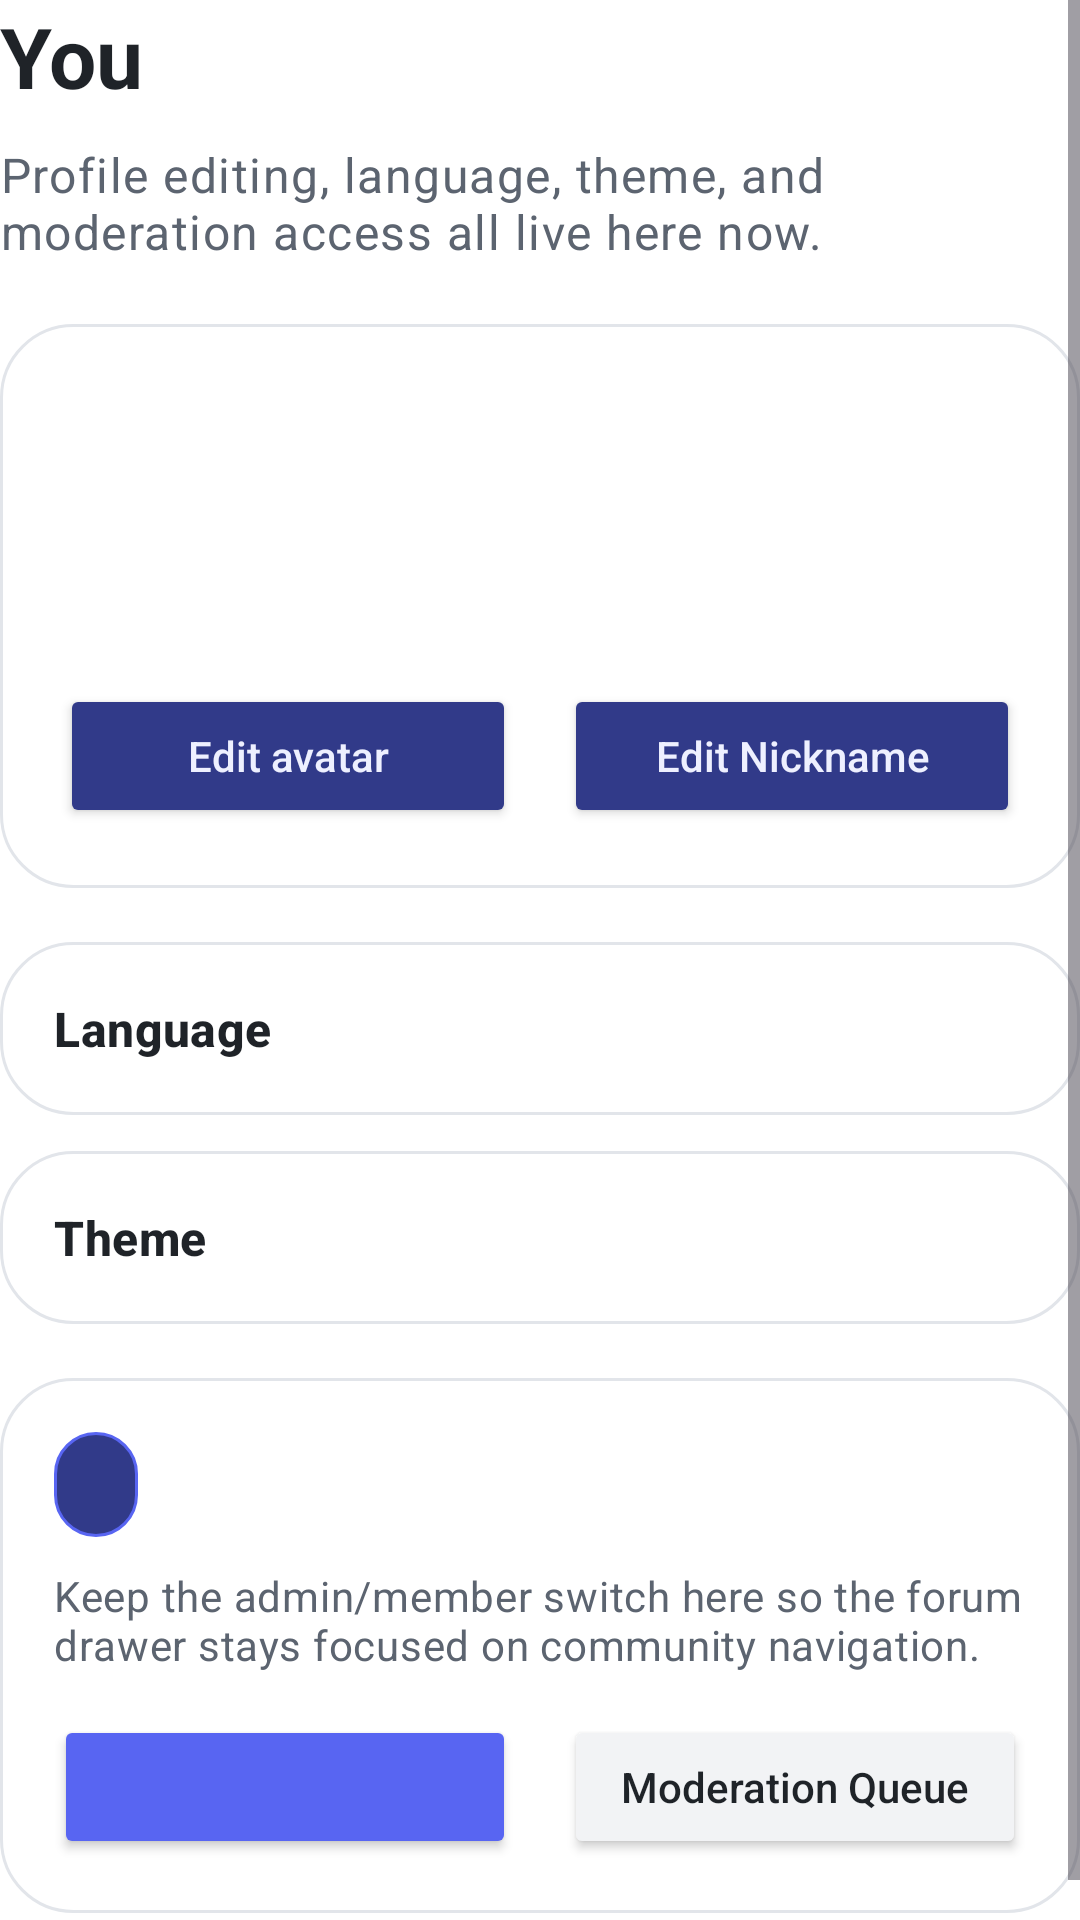

This screen was rendered from an Android layout file. Write that file and the resources it references.
<!-- AndroidManifest.xml: application theme Theme.MyApplication -->
<!-- res/layout/fragment_you.xml -->
<?xml version="1.0" encoding="utf-8"?>
<ScrollView xmlns:android="http://schemas.android.com/apk/res/android"
    android:layout_width="match_parent"
    android:layout_height="match_parent"
    android:fillViewport="true">

    <LinearLayout
        android:layout_width="match_parent"
        android:layout_height="wrap_content"
        android:orientation="vertical"
        android:paddingBottom="16dp">

        <TextView
            android:layout_width="wrap_content"
            android:layout_height="wrap_content"
            android:text="@string/you_title"
            android:textAppearance="?attr/textAppearanceHeadlineMedium"
            android:textColor="@color/ink_primary"
            android:textStyle="bold" />

        <TextView
            android:id="@+id/textYouSubtitle"
            android:layout_width="match_parent"
            android:layout_height="wrap_content"
            android:layout_marginTop="10dp"
            android:text="@string/you_subtitle"
            android:textAppearance="?attr/textAppearanceBodyLarge"
            android:textColor="@color/ink_secondary" />

        <LinearLayout
            android:layout_width="match_parent"
            android:layout_height="wrap_content"
            android:layout_marginTop="20dp"
            android:background="@drawable/bg_card"
            android:orientation="vertical"
            android:padding="20dp">

            <LinearLayout
                android:layout_width="match_parent"
                android:layout_height="wrap_content"
                android:gravity="center_vertical"
                android:orientation="horizontal">

                <TextView
                    android:id="@+id/textYouAvatar"
                    android:layout_width="82dp"
                    android:layout_height="82dp"
                    android:background="@drawable/bg_avatar_circle"
                    android:gravity="center"
                    android:text="C"
                    android:textAppearance="?attr/textAppearanceHeadlineMedium"
                    android:textColor="@color/white"
                    android:textStyle="bold" />

                <LinearLayout
                    android:layout_width="0dp"
                    android:layout_height="wrap_content"
                    android:layout_marginStart="16dp"
                    android:layout_weight="1"
                    android:orientation="vertical">

                    <TextView
                        android:id="@+id/textYouNickname"
                        android:layout_width="match_parent"
                        android:layout_height="wrap_content"
                        android:textAppearance="?attr/textAppearanceHeadlineSmall"
                        android:textColor="@color/ink_primary"
                        android:textStyle="bold" />

                    <TextView
                        android:id="@+id/textYouUid"
                        android:layout_width="match_parent"
                        android:layout_height="wrap_content"
                        android:layout_marginTop="6dp"
                        android:textAppearance="?attr/textAppearanceBodyMedium"
                        android:textColor="@color/ink_secondary" />
                </LinearLayout>
            </LinearLayout>

            <LinearLayout
                android:layout_width="match_parent"
                android:layout_height="wrap_content"
                android:layout_marginTop="18dp"
                android:orientation="horizontal">

                <Button
                    android:id="@+id/buttonEditAvatar"
                    android:layout_width="0dp"
                    android:layout_height="wrap_content"
                    android:layout_marginEnd="8dp"
                    android:layout_weight="1"
                    android:backgroundTint="@color/accent_soft"
                    android:text="@string/drawer_change_avatar"
                    android:textAllCaps="false"
                    android:textColor="@color/accent_on_soft" />

                <Button
                    android:id="@+id/buttonEditNickname"
                    android:layout_width="0dp"
                    android:layout_height="wrap_content"
                    android:layout_marginStart="8dp"
                    android:layout_weight="1"
                    android:backgroundTint="@color/accent_soft"
                    android:text="@string/action_edit_nickname"
                    android:textAllCaps="false"
                    android:textColor="@color/accent_on_soft" />
            </LinearLayout>
        </LinearLayout>

        <LinearLayout
            android:id="@+id/buttonYouLanguage"
            android:layout_width="match_parent"
            android:layout_height="wrap_content"
            android:layout_marginTop="18dp"
            android:background="@drawable/bg_card"
            android:clickable="true"
            android:focusable="true"
            android:foreground="?attr/selectableItemBackground"
            android:gravity="center_vertical"
            android:orientation="horizontal"
            android:padding="18dp">

            <TextView
                android:layout_width="0dp"
                android:layout_height="wrap_content"
                android:layout_weight="1"
                android:text="@string/settings_language"
                android:textAppearance="?attr/textAppearanceTitleMedium"
                android:textColor="@color/ink_primary"
                android:textStyle="bold" />

            <TextView
                android:id="@+id/textYouLanguageValue"
                android:layout_width="wrap_content"
                android:layout_height="wrap_content"
                android:textAppearance="?attr/textAppearanceBodyMedium"
                android:textColor="@color/ink_secondary" />
        </LinearLayout>

        <LinearLayout
            android:id="@+id/buttonYouTheme"
            android:layout_width="match_parent"
            android:layout_height="wrap_content"
            android:layout_marginTop="12dp"
            android:background="@drawable/bg_card"
            android:clickable="true"
            android:focusable="true"
            android:foreground="?attr/selectableItemBackground"
            android:gravity="center_vertical"
            android:orientation="horizontal"
            android:padding="18dp">

            <TextView
                android:layout_width="0dp"
                android:layout_height="wrap_content"
                android:layout_weight="1"
                android:text="@string/settings_theme"
                android:textAppearance="?attr/textAppearanceTitleMedium"
                android:textColor="@color/ink_primary"
                android:textStyle="bold" />

            <TextView
                android:id="@+id/textYouThemeValue"
                android:layout_width="wrap_content"
                android:layout_height="wrap_content"
                android:textAppearance="?attr/textAppearanceBodyMedium"
                android:textColor="@color/ink_secondary" />
        </LinearLayout>

        <LinearLayout
            android:layout_width="match_parent"
            android:layout_height="wrap_content"
            android:layout_marginTop="18dp"
            android:background="@drawable/bg_card"
            android:orientation="vertical"
            android:padding="18dp">

            <TextView
                android:id="@+id/textYouMode"
                android:layout_width="wrap_content"
                android:layout_height="wrap_content"
                android:background="@drawable/bg_mode_pill"
                android:paddingStart="14dp"
                android:paddingTop="8dp"
                android:paddingEnd="14dp"
                android:paddingBottom="8dp"
                android:textAppearance="?attr/textAppearanceTitleSmall"
                android:textColor="@color/accent_on_soft"
                android:textStyle="bold" />

            <TextView
                android:layout_width="match_parent"
                android:layout_height="wrap_content"
                android:layout_marginTop="10dp"
                android:text="@string/you_mode_body"
                android:textAppearance="?attr/textAppearanceBodyMedium"
                android:textColor="@color/ink_secondary" />

            <LinearLayout
                android:layout_width="match_parent"
                android:layout_height="wrap_content"
                android:layout_marginTop="14dp"
                android:orientation="horizontal">

                <Button
                    android:id="@+id/buttonYouToggleMode"
                    android:layout_width="0dp"
                    android:layout_height="wrap_content"
                    android:layout_marginEnd="8dp"
                    android:layout_weight="1"
                    android:backgroundTint="@color/accent_strong"
                    android:textAllCaps="false"
                    android:textColor="@color/white" />

                <Button
                    android:id="@+id/buttonYouQueue"
                    android:layout_width="0dp"
                    android:layout_height="wrap_content"
                    android:layout_marginStart="8dp"
                    android:layout_weight="1"
                    android:backgroundTint="@color/surface_alt"
                    android:text="@string/drawer_queue"
                    android:textAllCaps="false"
                    android:textColor="@color/ink_primary" />
            </LinearLayout>
        </LinearLayout>

    </LinearLayout>
</ScrollView>
<!-- resources referenced by this layout -->
<resources>
  <color name="accent_on_soft">#EEF0FF</color>
  <color name="accent_soft">#313A89</color>
  <color name="accent_strong">#5865F2</color>
  <color name="ink_primary">#1F2328</color>
  <color name="ink_secondary">#5C6470</color>
  <color name="surface_alt">#F2F3F5</color>
  <color name="white">#FFFFFFFF</color>
  <!-- drawable bg_card (drawable) -->
  <?xml version="1.0" encoding="utf-8"?>
  <shape xmlns:android="http://schemas.android.com/apk/res/android" android:shape="rectangle">
      <solid android:color="@color/surface" />
      <corners android:radius="24dp" />
      <stroke
          android:width="1dp"
          android:color="@color/surface_border" />
  </shape>
  <!-- drawable bg_mode_pill (drawable) -->
  <?xml version="1.0" encoding="utf-8"?>
  <shape xmlns:android="http://schemas.android.com/apk/res/android" android:shape="rectangle">
      <solid android:color="@color/accent_soft" />
      <stroke
          android:width="1dp"
          android:color="@color/accent_strong" />
      <corners android:radius="999dp" />
  </shape>
  <string name="action_edit_nickname">Edit Nickname</string>
  <string name="drawer_change_avatar">Edit avatar</string>
  <string name="drawer_queue">Moderation Queue</string>
  <string name="settings_language">Language</string>
  <string name="settings_theme">Theme</string>
  <string name="you_mode_body">Keep the admin/member switch here so the forum drawer stays focused on community navigation.</string>
  <string name="you_subtitle">Profile editing, language, theme, and moderation access all live here now.</string>
  <string name="you_title">You</string>
  <style name="Theme.MyApplication" parent="Base.Theme.MyApplication" />
  <color name="surface">#FFFFFF</color>
  <color name="surface_border">#E2E5EA</color>
  <style name="Base.Theme.MyApplication" parent="Theme.Material3.DayNight.NoActionBar">
          <item name="colorPrimary">@color/accent_strong</item>
          <item name="colorOnPrimary">@color/white</item>
          <item name="colorSecondary">@color/warning_ink</item>
          <item name="android:statusBarColor">@color/page_background</item>
          <item name="android:navigationBarColor">@color/page_background</item>
          <item name="android:windowBackground">@color/page_background</item>
      </style>
  <color name="warning_ink">#5865F2</color>
  <color name="page_background">#FFFFFF</color>
</resources>
